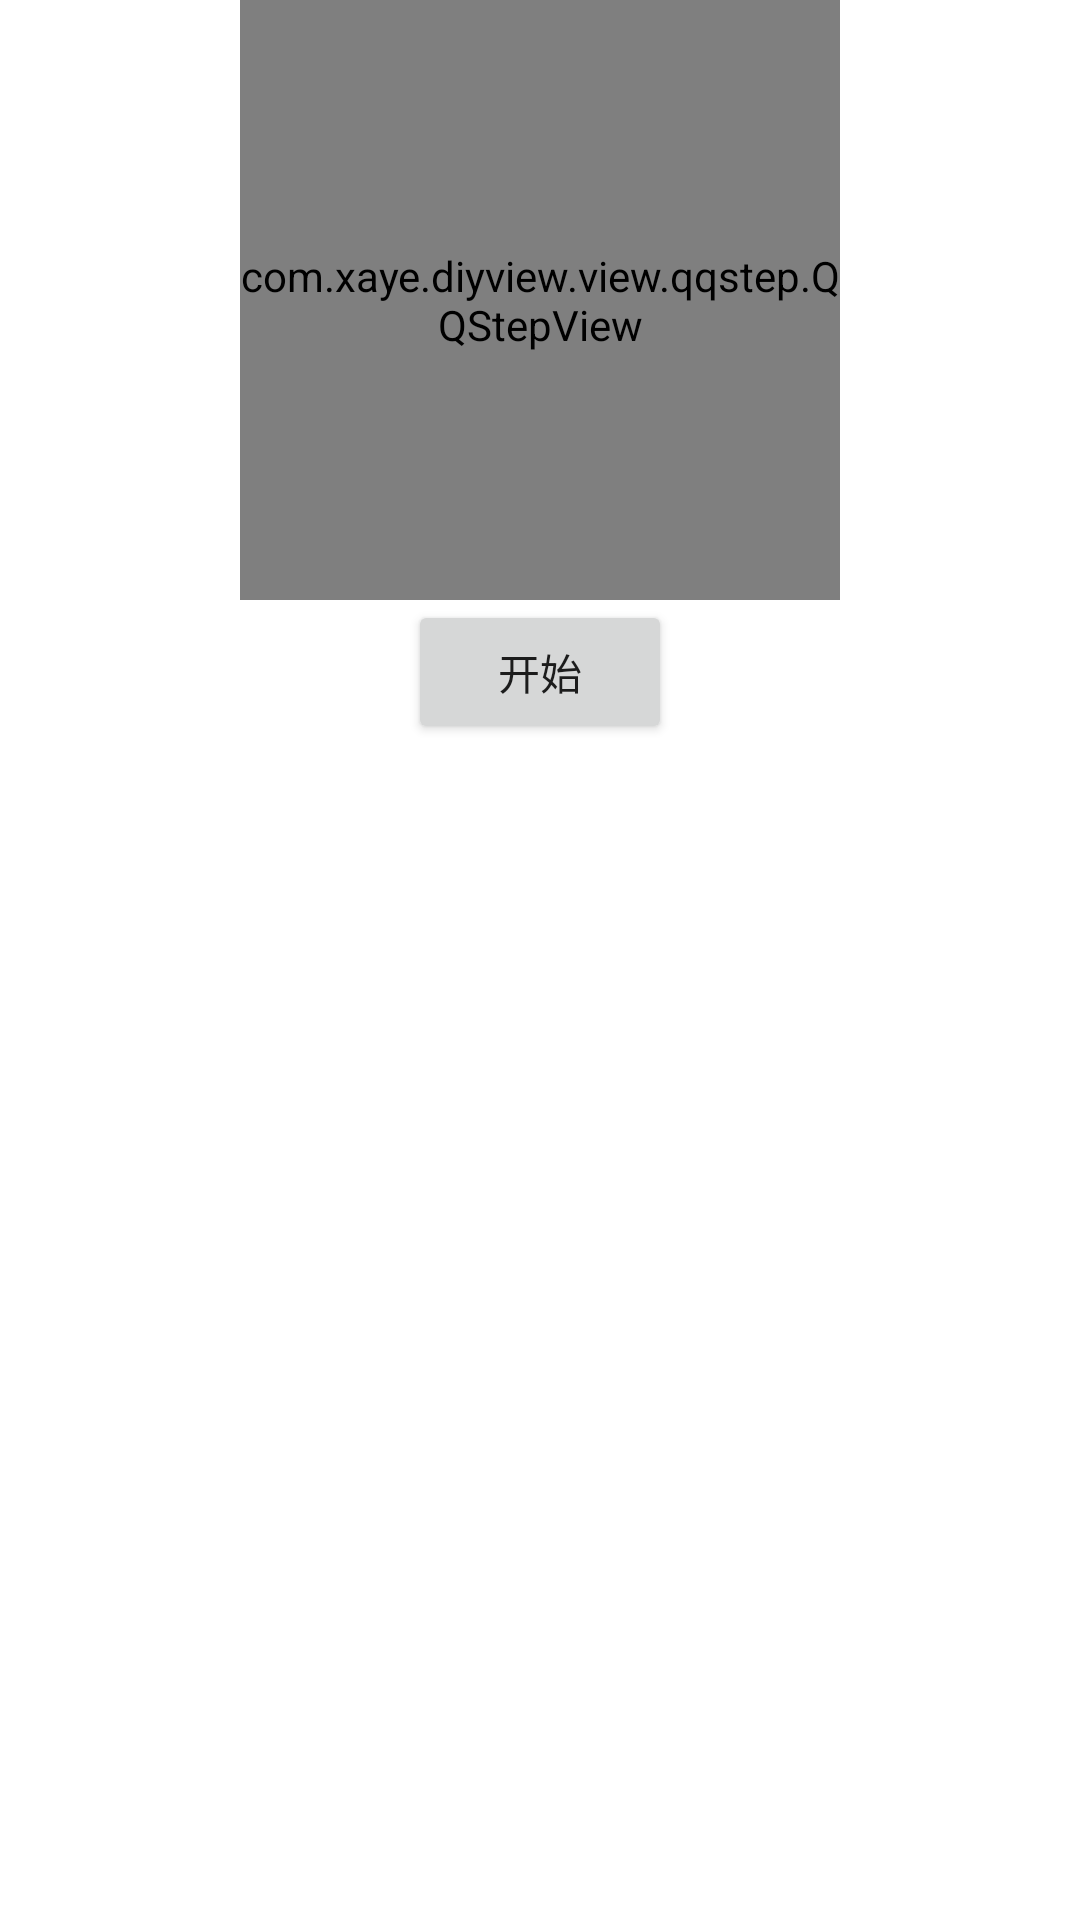

Reconstruct the res/layout file that produces this screen, plus the resources it refers to.
<!-- AndroidManifest.xml: application theme Theme.Diyview -->
<!-- res/layout/activity_qqstep.xml -->
<?xml version="1.0" encoding="utf-8"?>
<LinearLayout xmlns:android="http://schemas.android.com/apk/res/android"
    xmlns:app="http://schemas.android.com/apk/res-auto"
    xmlns:tools="http://schemas.android.com/tools"
    android:id="@+id/main"
    android:layout_width="match_parent"
    android:layout_height="match_parent"
    android:orientation="vertical"
    android:padding="@dimen/dp_10"
    tools:context=".ui.QQStepActivity">

    <com.xaye.diyview.view.qqstep.QQStepView
        android:id="@+id/step_view"
        android:layout_width="200dp"
        android:layout_height="200dp"
        app:borderWidth="20dp"
        android:layout_gravity="center_horizontal"
        app:innerColor="@color/red"
        app:outerColor="@color/blue"
        app:stepTextColor="@color/red"
        app:stepTextSize="36sp" />

    <Button
        android:id="@+id/btn_start"
        android:layout_width="wrap_content"
        android:layout_height="wrap_content"
        android:layout_gravity="center"
        android:text="开始" />

</LinearLayout>
<!-- resources referenced by this layout -->
<resources>
  <color name="blue">#FF0000FF</color>
  <color name="red">#FFFF0000</color>
  <style name="Theme.Diyview" parent="Theme.MaterialComponents.DayNight.NoActionBar">
          
          <item name="colorPrimary">@color/purple_500</item>
          <item name="colorPrimaryVariant">@color/purple_700</item>
          <item name="colorOnPrimary">@color/white</item>
          
          <item name="colorSecondary">@color/teal_200</item>
          <item name="colorSecondaryVariant">@color/teal_700</item>
          <item name="colorOnSecondary">@color/black</item>
          
          <item name="android:statusBarColor">?attr/colorPrimaryVariant</item>
          
      </style>
  <color name="purple_500">#FF6200EE</color>
  <color name="purple_700">#FF3700B3</color>
  <color name="white">#FFFFFFFF</color>
  <color name="teal_200">#FF03DAC5</color>
  <color name="teal_700">#FF018786</color>
  <color name="black">#FF000000</color>
</resources>
